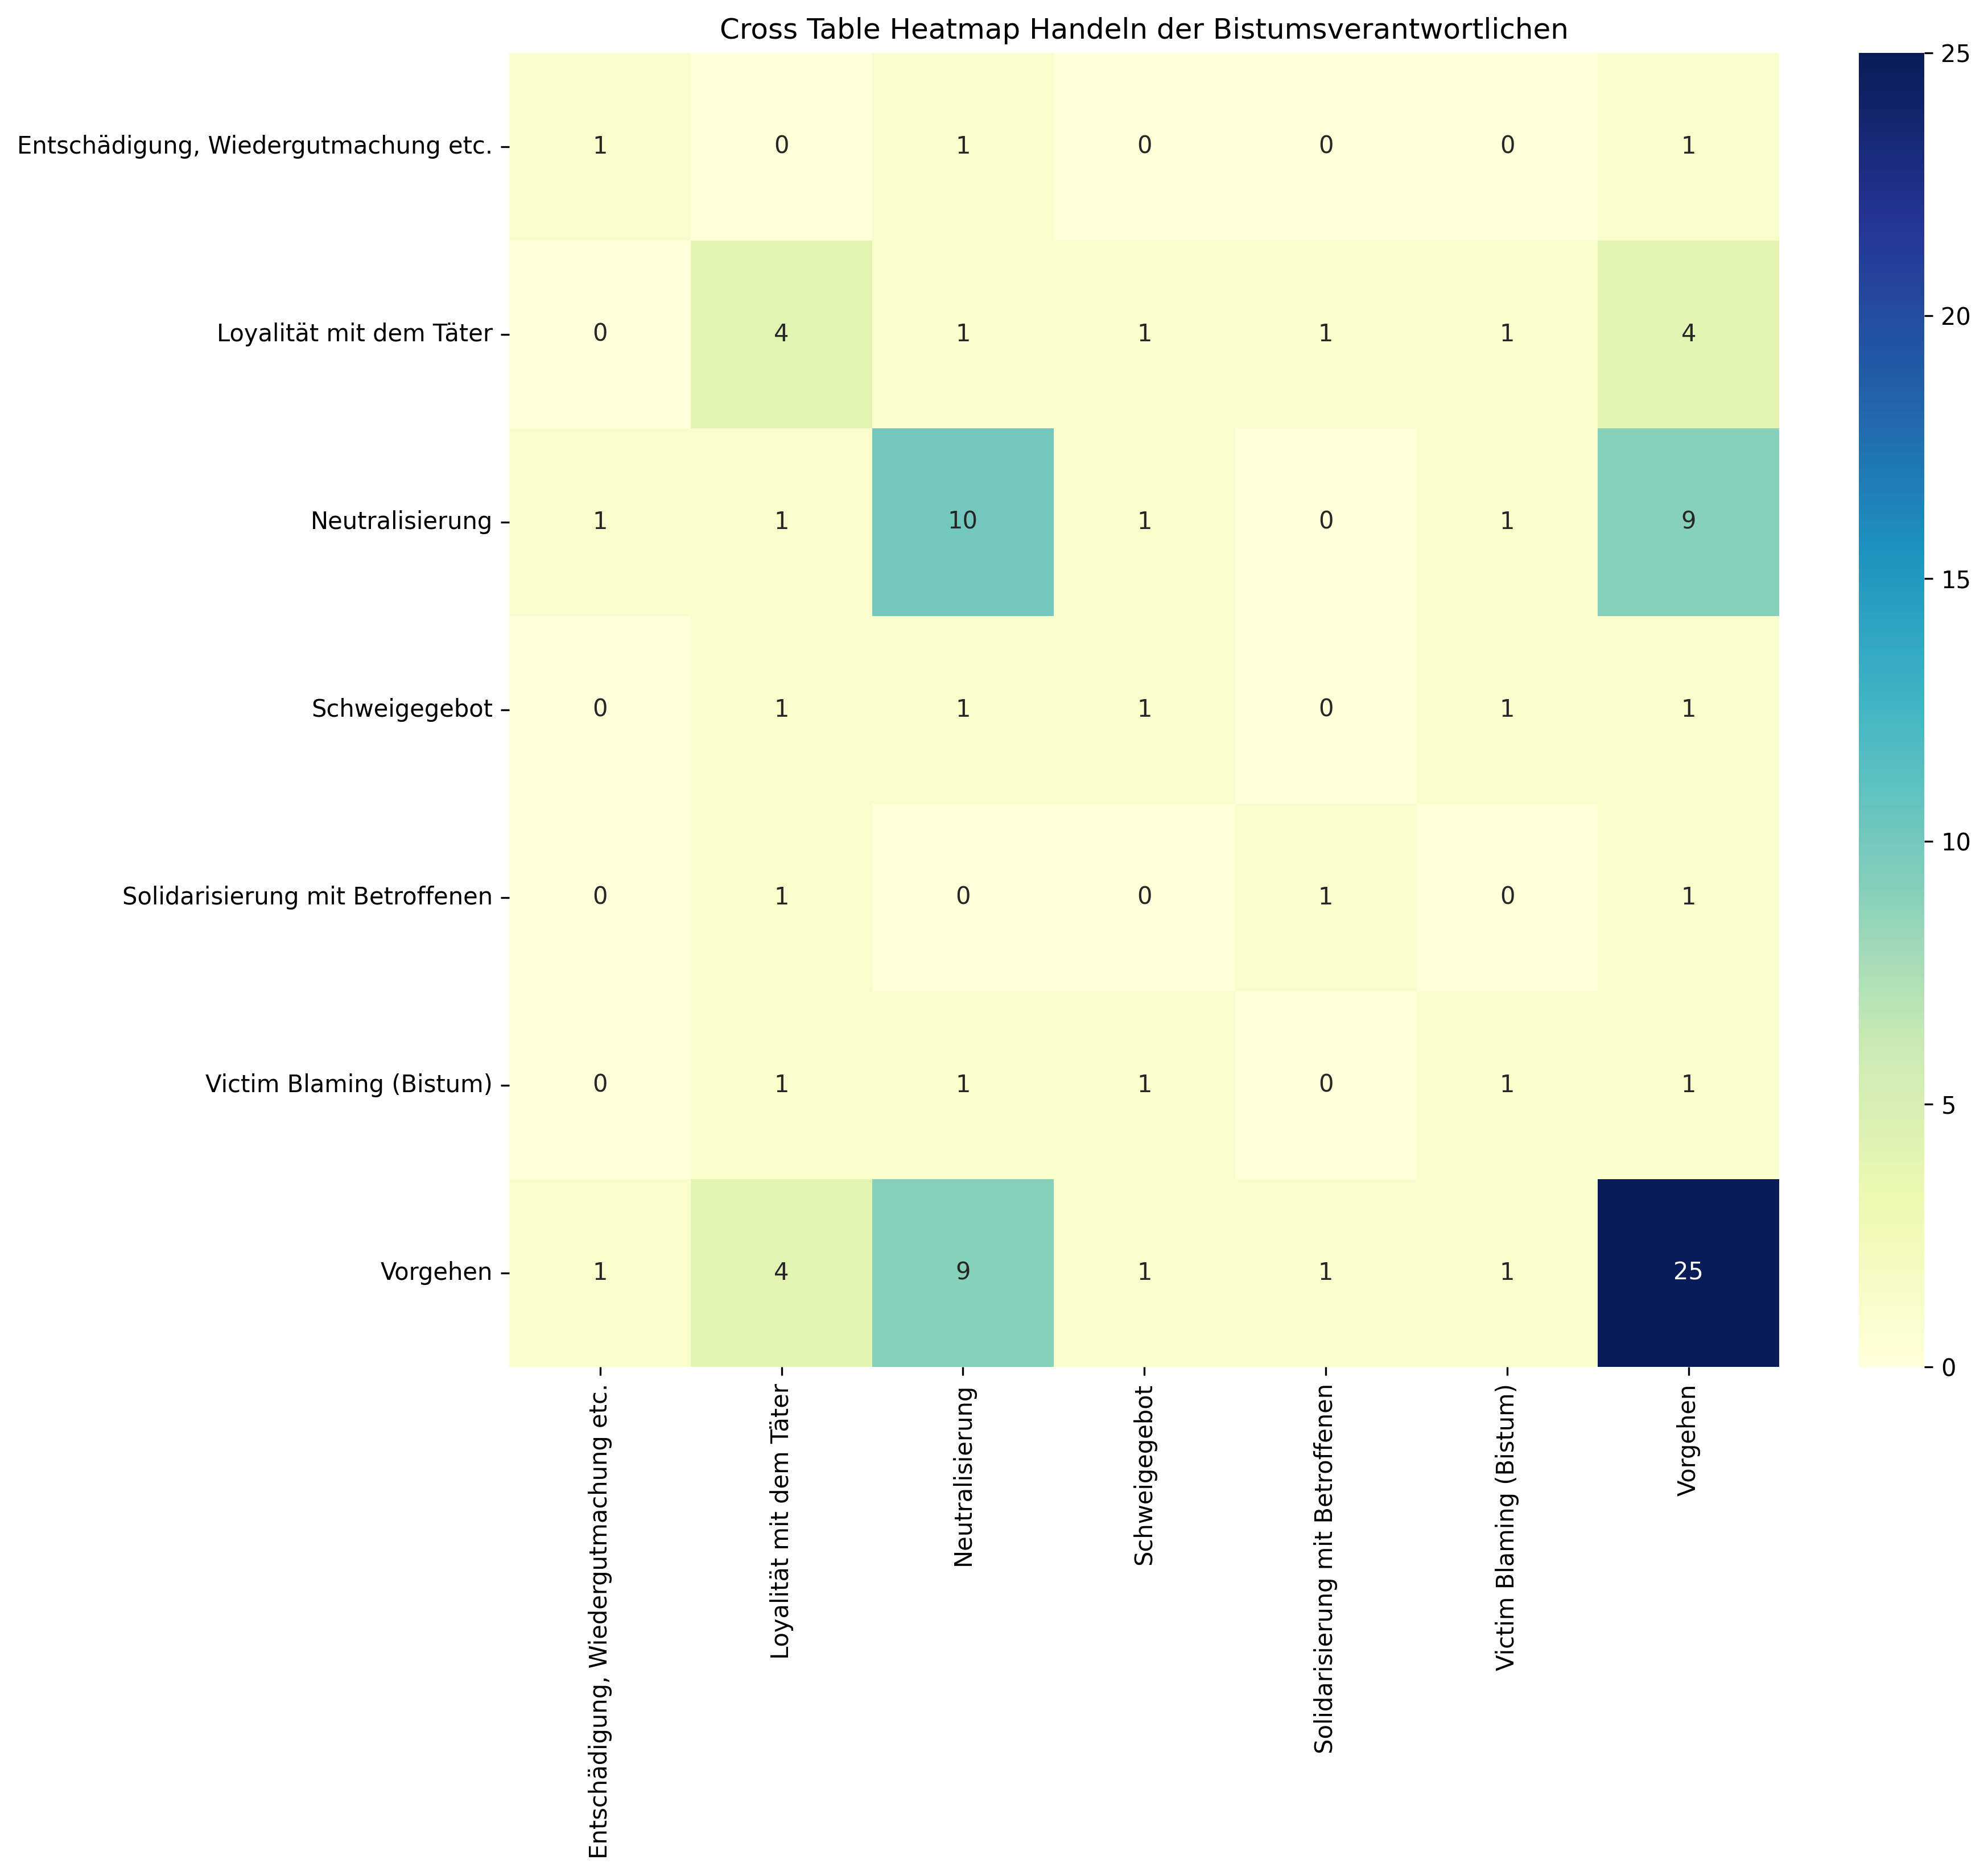

The table this chart was drawn from, first rows:
, Entschädigung, Wiedergutmachung etc., Loyalität mit dem Täter, Neutralisierung, Schweigegebot, Solidarisierung mit Betroffenen, Victim Blaming (Bistum), Vorgehen, Sum
Entschädigung, Wiedergutmachung etc., 1, 0, 1, 0, 0, 0, 1, 3
Loyalität mit dem Täter, 0, 4, 1, 1, 1, 1, 4, 12
Neutralisierung, 1, 1, 10, 1, 0, 1, 9, 23
Schweigegebot, 0, 1, 1, 1, 0, 1, 1, 5
Solidarisierung mit Betroffenen, 0, 1, 0, 0, 1, 0, 1, 3
Victim Blaming (Bistum), 0, 1, 1, 1, 0, 1, 1, 5
Vorgehen, 1, 4, 9, 1, 1, 1, 25, 42
Sum, 3, 12, 23, 5, 3, 5, 42, 93
